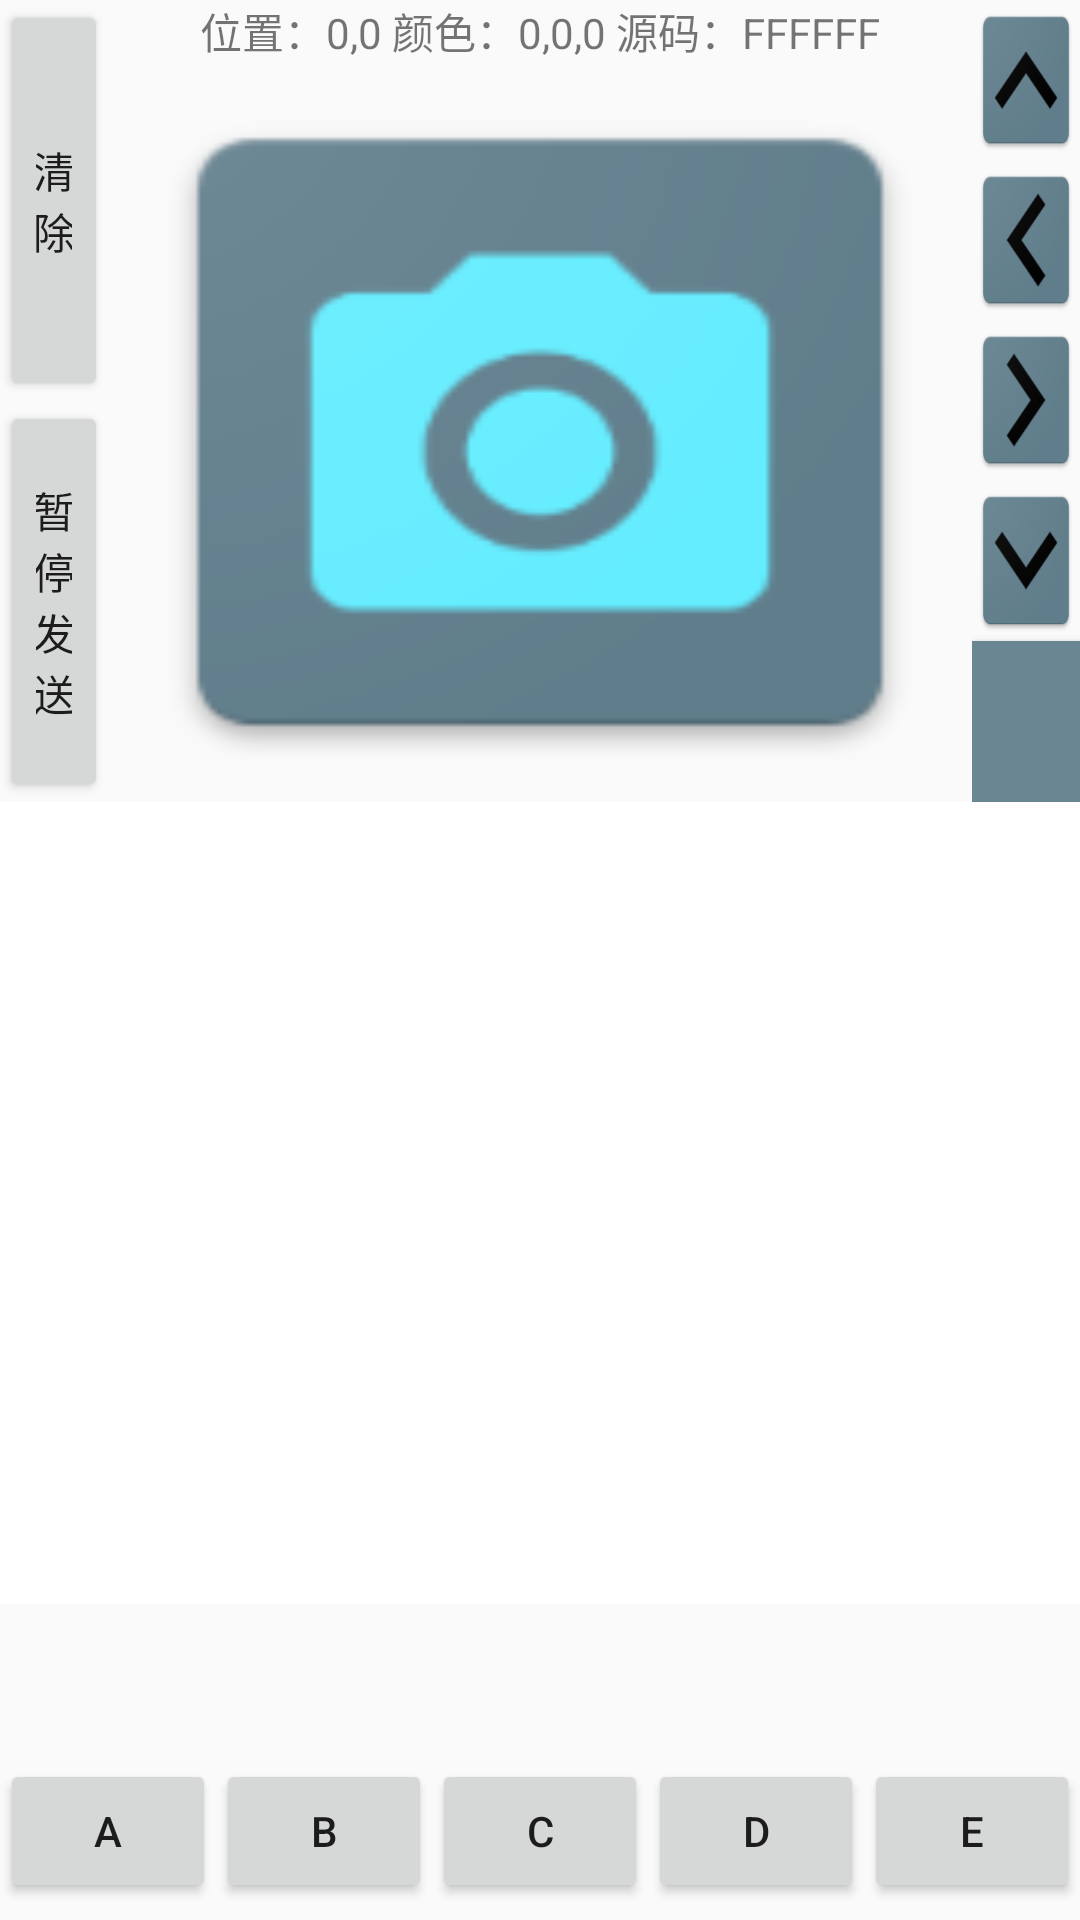

Here is an Android app screen rendered from its layout file. Give the layout XML and the strings, colors and styles it references.
<!-- AndroidManifest.xml: application theme AppTheme -->
<!-- res/layout/activity_uart.xml -->
<FrameLayout xmlns:android="http://schemas.android.com/apk/res/android"
xmlns:app="http://schemas.android.com/apk/res-auto"
xmlns:tools="http://schemas.android.com/tools"
android:layout_width="match_parent"
android:layout_height="match_parent" >

<LinearLayout
    android:layout_width="match_parent"
    android:layout_gravity="top"
    android:orientation="vertical"
    android:layout_height="match_parent">
    <LinearLayout
        android:layout_width="match_parent"
        android:layout_height="0dp"
        android:layout_weight="10"
        android:orientation="horizontal"
        android:gravity="center">
        <LinearLayout
            android:layout_width="0dp"
            android:layout_weight="1"
            android:gravity="center_vertical"
            android:orientation="vertical"
            android:layout_height="match_parent">
            <Button
                android:layout_height="0dp"
                android:layout_weight="2"
                android:layout_width="match_parent"
                android:id="@+id/btn_clean"
                android:text="@string/cleanText"
                android:layout_gravity="center"
                android:gravity="center"
                />
            <Button
                android:layout_height="0dp"
                android:layout_weight="2"
                android:layout_width="match_parent"
                android:id="@+id/btn_pause"
                android:text="@string/stop_sending"
                android:layout_gravity="center"
                android:gravity="center"
                />
        </LinearLayout>
        <LinearLayout
            android:layout_width="0dp"
            android:layout_weight="8"
            android:orientation="vertical"
            android:layout_height="match_parent">
            <TextView
                android:layout_width="match_parent"
                android:layout_height="wrap_content"
                android:id="@+id/tv_uart_color"
                android:maxLines="1"
                android:gravity="center"
                android:text="位置：0,0 颜色：0,0,0 源码：FFFFFF"/>
            <ImageView android:layout_height="match_parent"
                android:layout_width="match_parent"
                android:layout_weight="8"
                android:id="@+id/iv_uart"
                android:layout_gravity="center|left"
                android:background="@mipmap/video_blue"/>

        </LinearLayout>
        <LinearLayout
            android:layout_width="0dp"
            android:layout_weight="1"
            android:gravity="center_vertical"
            android:orientation="vertical"
            android:layout_height="match_parent">
            <Button
                android:layout_height="0dp"
                android:layout_weight="1"
                android:layout_width="match_parent"
                android:id="@+id/btn_im_up"
                android:background="@mipmap/up_black"
                android:layout_gravity="center"
                android:gravity="center"
                />
            <Button
                android:layout_height="0dp"
                android:layout_weight="1"
                android:layout_width="match_parent"
                android:id="@+id/btn_im_left"
                android:background="@mipmap/left_black"
                android:layout_gravity="center"
                android:gravity="center"
                />
            <Button
                android:layout_height="0dp"
                android:layout_weight="1"
                android:layout_width="match_parent"
                android:id="@+id/btn_im_right"
                android:background="@mipmap/right_black"
                android:layout_gravity="center"
                android:gravity="center"
                />
            <Button
                android:layout_height="0dp"
                android:layout_weight="1"
                android:layout_width="match_parent"
                android:id="@+id/btn_im_down"
                android:background="@mipmap/down_black"
                android:layout_gravity="center"
                android:gravity="center"
                />
            <Button
                android:layout_height="0dp"
                android:layout_weight="1"
                android:layout_width="match_parent"
                android:id="@+id/btn_im_close"
                android:background="@color/colorGray"
                android:layout_gravity="center"
                android:gravity="center"
                />
        </LinearLayout>

    </LinearLayout>
    <ListView
        android:layout_width="match_parent"
        android:layout_height="0dp"
        android:layout_weight="10"
        android:id="@+id/list_view_uart"
        android:background="@color/colorWhite">

    </ListView>
    <TextView
        android:id="@+id/tv_uart"
        android:layout_width="match_parent"
        android:layout_height="wrap_content"
        android:gravity="left"
        android:text=""
        android:textAlignment="center"
        android:textStyle="normal"
        android:scrollbars="vertical"
        android:lines="3"
        android:maxLines="3"
        />
    <LinearLayout
        android:layout_width="match_parent"
        android:layout_height="0dp"
        android:layout_weight="2"
        android:orientation="horizontal">
        <Button
            android:layout_width="0dp"
            android:layout_weight="1"
            android:layout_height="wrap_content"
            android:text="A"
            android:id="@+id/btn_uart_1"/>
        <Button
            android:layout_width="0dp"
            android:layout_weight="1"
            android:layout_height="wrap_content"
            android:text="B"
            android:id="@+id/btn_uart_2"/>
        <Button
            android:layout_width="0dp"
            android:layout_weight="1"
            android:layout_height="wrap_content"
            android:text="C"
            android:id="@+id/btn_uart_3"/>
        <Button
            android:layout_width="0dp"
            android:layout_weight="1"
            android:layout_height="wrap_content"
            android:text="D"
            android:id="@+id/btn_uart_4"/>
        <Button
            android:layout_width="0dp"
            android:layout_weight="1"
            android:layout_height="wrap_content"
            android:text="E"
            android:id="@+id/btn_uart_5"/>
    </LinearLayout>
</LinearLayout>


</FrameLayout>
<!-- resources referenced by this layout -->
<resources>
  <color name="colorGray">#6B8693</color>
  <color name="colorWhite">#ffffff</color>
  <!-- mipmap down_black: png bitmap (mipmap-hdpi, 2069 bytes) -->
  <!-- mipmap left_black: png bitmap (mipmap-hdpi, 2030 bytes) -->
  <!-- mipmap right_black: png bitmap (mipmap-hdpi, 2067 bytes) -->
  <!-- mipmap up_black: png bitmap (mipmap-hdpi, 2032 bytes) -->
  <!-- mipmap video_blue: png bitmap (mipmap-hdpi, 2414 bytes) -->
  <string name="cleanText">清除</string>
  <string name="stop_sending">暂停发送</string>
  <style name="AppTheme" parent="Theme.AppCompat.Light.DarkActionBar">
          
          <item name="colorPrimary">@color/colorPrimary</item>
          <item name="colorPrimaryDark">@color/colorPrimaryDark</item>
          <item name="colorAccent">@color/colorAccent</item>
      </style>
  <color name="colorPrimary">#3F51B5</color>
  <color name="colorPrimaryDark">#303F9F</color>
  <color name="colorAccent">#FF4081</color>
</resources>
